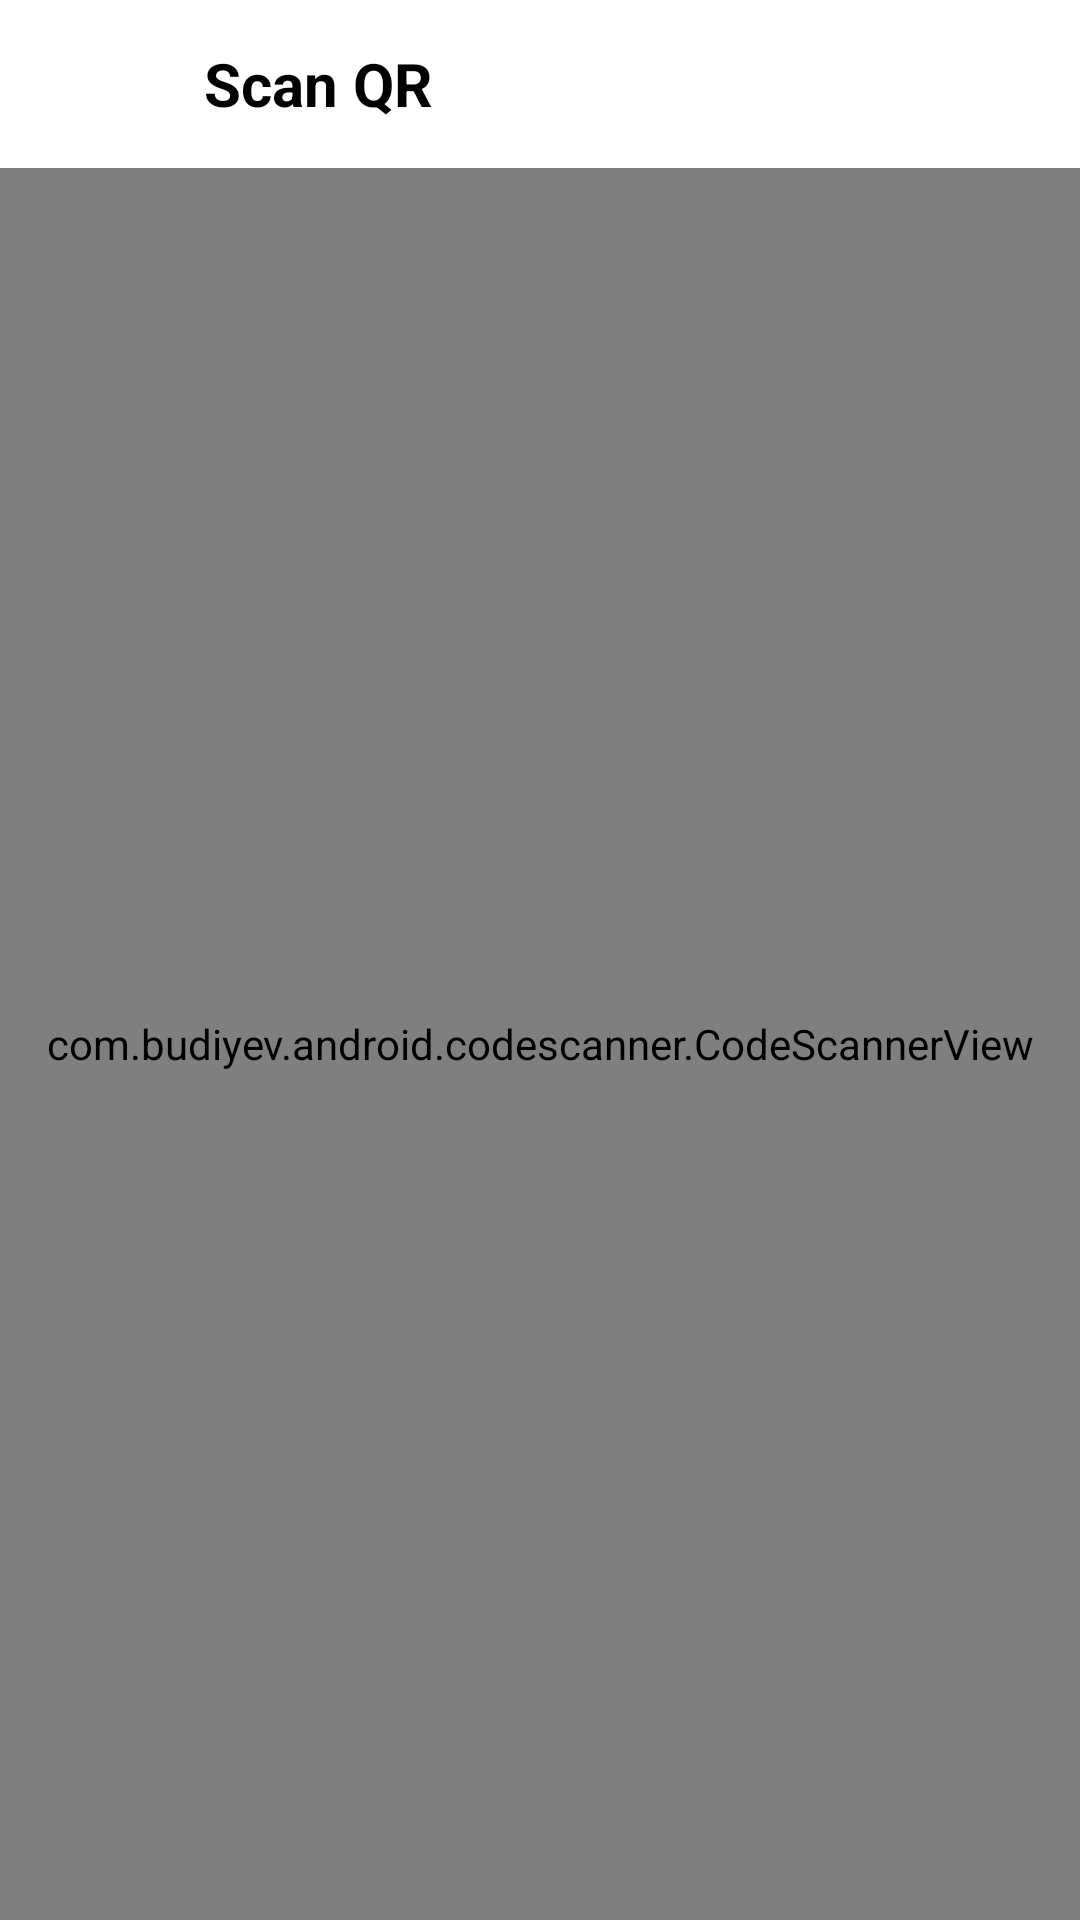

Here is an Android app screen rendered from its layout file. Give the layout XML and the strings, colors and styles it references.
<!-- AndroidManifest.xml: application theme Theme.BPOM -->
<!-- res/layout/activity_scan_qr.xml -->
<?xml version="1.0" encoding="utf-8"?>
<androidx.constraintlayout.widget.ConstraintLayout
        xmlns:android="http://schemas.android.com/apk/res/android"
        xmlns:app="http://schemas.android.com/apk/res-auto"
        xmlns:tools="http://schemas.android.com/tools"
        android:layout_width="match_parent"
        android:layout_height="match_parent"
        android:background="@color/white">

        <androidx.appcompat.widget.Toolbar
            android:id="@+id/profile_toolbar"
            android:layout_width="0dp"
            android:layout_height="?attr/actionBarSize"
            android:background="@color/white"
            app:layout_constraintEnd_toEndOf="parent"
            app:layout_constraintStart_toStartOf="parent"
            app:layout_constraintTop_toTopOf="parent"
            app:popupTheme="@style/ThemeOverlay.AppCompat.Light"
            app:theme="@style/ThemeOverlay.AppCompat.Dark.ActionBar">

            <ImageView
                android:id="@+id/profile_btn_back"
                android:layout_width="30dp"
                android:layout_height="match_parent"
                android:layout_margin="10dp"
                android:contentDescription="@string/app_name"
                android:scaleType="centerInside"
                app:srcCompat="@drawable/ic_baseline_clear_24"
                tools:layout_editor_absoluteX="16dp"
                tools:layout_editor_absoluteY="10dp" />

            <TextView
                android:id="@+id/profile_toolbar_tittle"
                android:layout_width="100dp"
                android:layout_height="wrap_content"
                android:gravity="center_horizontal|center_vertical"
                android:text="@string/scan_qr"
                android:textColor="@color/black"
                android:textSize="20sp"
                android:textStyle="bold"
                tools:layout_editor_absoluteX="169dp"
                tools:layout_editor_absoluteY="12dp" />
        </androidx.appcompat.widget.Toolbar>

        <TextView
            android:id="@+id/line2"
            android:layout_width="match_parent"
            android:layout_height="0.5dp"
            android:background="@color/colorGreySoft3"
            app:layout_constraintEnd_toEndOf="parent"
            app:layout_constraintStart_toStartOf="parent"
            app:layout_constraintTop_toBottomOf="@+id/profile_toolbar" />

        <androidx.constraintlayout.widget.ConstraintLayout
            android:id="@+id/linearLayout"
            android:layout_width="0dp"
            android:layout_height="0dp"
            app:layout_constraintBottom_toBottomOf="parent"
            app:layout_constraintEnd_toEndOf="parent"
            app:layout_constraintStart_toStartOf="parent"
            app:layout_constraintTop_toBottomOf="@id/profile_toolbar">

            <FrameLayout
                android:layout_width="match_parent"
                android:layout_height="match_parent"
                app:layout_constraintEnd_toEndOf="parent"
                app:layout_constraintStart_toStartOf="parent">

                <com.budiyev.android.codescanner.CodeScannerView
                    android:id="@+id/scanner_view"
                    android:layout_width="match_parent"
                    android:layout_height="match_parent"
                    app:autoFocusButtonColor="@android:color/white"
                    app:autoFocusButtonVisible="true"
                    app:flashButtonColor="@android:color/white"
                    app:flashButtonVisible="true"
                    app:frameAspectRatioHeight="1"
                    app:frameAspectRatioWidth="1"
                    app:frameColor="@android:color/white"
                    app:frameCornersRadius="0dp"
                    app:frameCornersSize="50dp"
                    app:frameSize="0.75"
                    app:frameThickness="2dp"
                    app:maskColor="#77000000" />
            </FrameLayout>

        </androidx.constraintlayout.widget.ConstraintLayout>

</androidx.constraintlayout.widget.ConstraintLayout>
<!-- resources referenced by this layout -->
<resources>
  <color name="black">#FF000000</color>
  <color name="colorGreySoft3">#CACACA</color>
  <color name="white">#FFFFFFFF</color>
  <string name="app_name">BPOM</string>
  <string name="scan_qr">Scan QR</string>
  <style name="Theme.BPOM" parent="Theme.MaterialComponents.DayNight.NoActionBar">
          
          <item name="colorPrimary">@color/purple_500</item>
          <item name="colorPrimaryVariant">@color/navy</item>
          <item name="colorOnPrimary">@color/white</item>
          
          <item name="colorSecondary">@color/navy</item>
          <item name="colorSecondaryVariant">@color/teal_700</item>
          <item name="colorOnSecondary">@color/black</item>
          
          <item name="android:statusBarColor" tools:targetApi="l">?attr/colorPrimaryVariant</item>
          
      </style>
  <color name="purple_500">#FF6200EE</color>
  <color name="navy">#0C0C8D</color>
  <color name="teal_700">#FF018786</color>
</resources>
